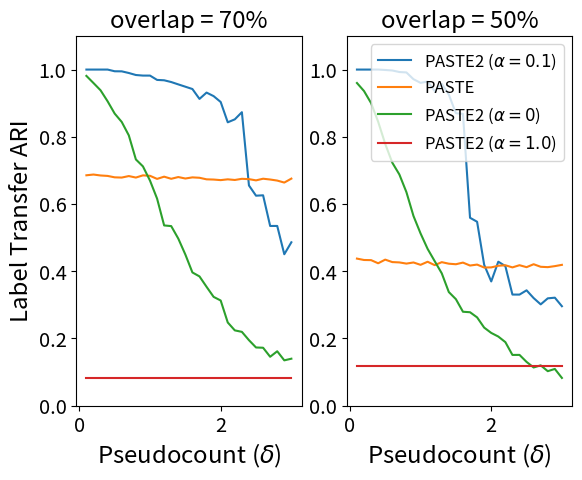

This chart was generated by the following Python code:
import matplotlib.pyplot as plt
import matplotlib.pylab as pylab

params = {'legend.fontsize': 'large',
         'axes.labelsize': 'xx-large',
         'axes.titlesize':'xx-large',
         'xtick.labelsize':'x-large',
         'ytick.labelsize':'x-large'}
pylab.rcParams.update(params)




deltas = [0.1, 0.2, 0.3, 0.4, 0.5, 0.6, 0.7, 0.8, 0.9, 1.0, 1.1, 1.2, 1.3, 1.4, 1.5, 1.6, 1.7, 1.8, 1.9, 2.0, 2.1, 2.2, 2.3, 2.4, 2.5, 2.6, 2.7, 2.8, 2.9, 3.0, 3.1, 3.2, 3.3, 3.4, 3.5, 3.6, 3.7, 3.8, 3.9, 4.0, 4.1, 4.2, 4.3, 4.4, 4.5, 4.6, 4.7, 4.8, 4.9, 5.0][:30]


partial_m09_a01_ari = [1.0, 1.0, 1.0, 0.9993070960276563, 1.0, 0.9978289390431214, 0.9978853760584873, 0.9940796670010185, 0.9927108676290377, 0.9890299681348187, 0.9893603575507145, 0.9902067308417078, 0.9860221612483951, 0.9782341807989275, 0.9797910659361856, 0.978636261466278, 0.9653922802077635, 0.9701938479997806, 0.9779839652829458, 0.9598693808831501, 0.9711582518796161, 0.957114116360018, 0.9583758779469634, 0.9687454437640686, 0.9570109932563767, 0.9392245395807247, 0.9591941969869098, 0.939285214886921, 0.9309857987055593, 0.9189113166983773, 0.9367313135803309, 0.9247486432924075, 0.9206726314060653, 0.9037020889430606, 0.8905376529183988, 0.9157862491101293, 0.8982251081619808, 0.9016260423373325, 0.9054776276798856, 0.9219690519340223, 0.8773813448612714, 0.8508549549819654, 0.8485148189928337, 0.8542482361570335, 0.8837673074583223, 0.8627196223830573, 0.8770780424536908, 0.8360186030737152, 0.8269860988118882, 0.8443156064449299][:30]
partial_m07_a01_ari = [1.0, 1.0, 1.0, 1.0, 0.9949475647805276, 0.9947018772975353, 0.9897936589593459, 0.9838009968389902, 0.9821007803504909, 0.9820652650875846, 0.969202335343039, 0.9681121098073849, 0.9628858747607003, 0.955882296646485, 0.9490012589543234, 0.9420952212877904, 0.9126628779860307, 0.9314947695823634, 0.9209457256490864, 0.9034815877709949, 0.8430197332342971, 0.8518752950646516, 0.8731306537371512, 0.6550842347688607, 0.6246151322779736, 0.6257815330219669, 0.5345113626473601, 0.5345846997401295, 0.4503501522277998, 0.48596734132223746, 0.4324334202923085, 0.461064503069994, 0.45847569150496287, 0.3848663015535845, 0.40633618051533743, 0.3978566857575833, 0.37752770117355194, 0.3888556499789121, 0.421582596661586, 0.35934985543285636, 0.34400636444656413, 0.27527499946993983, 0.40607518976498375, 0.36905141176871986, 0.26887479414751236, 0.3450205766924255, 0.3008206480136136, 0.37415266277840326, 0.3018033838341375, 0.319327883473192][:30]
partial_m05_a01_ari = [1.0, 1.0, 1.0, 1.0, 0.9987832160681355, 0.9972947373811301, 0.9926929839376867, 0.9914545169974945, 0.9712949348918763, 0.9604907586065479, 0.9643050391231668, 0.9359179682341627, 0.957514432349656, 0.9255541512549552, 0.8699687412064303, 0.8680920661340787, 0.5589284722381137, 0.5470455742803181, 0.4191066586595445, 0.36942456151306075, 0.4282122415389589, 0.4150352991990079, 0.3303881960170779, 0.33028072411067116, 0.34300298519228994, 0.3199319521178173, 0.30119173836400914, 0.31913047955303264, 0.3210777984962749, 0.2956845663941531, 0.2871994464583086, 0.2942430774431602, 0.24789464701582362, 0.2649360024329245, 0.26721731603480386, 0.22817663595831272, 0.27126388383417804, 0.26374084229712974, 0.2567652254490922, 0.2516086060104314, 0.24458121938934838, 0.2504970004350222, 0.26742770631507556, 0.21163485409463428, 0.21374882227846626, 0.24731067939411033, 0.2601442825956126, 0.15451672434225877, 0.24462782343005715, 0.23920697535983232][:30]
partial_m03_a01_ari = [0.982929900665128, 0.9854126875251932, 0.9798728091726553, 0.958852038927924, 0.9736802045827584, 0.8972773114404253, 0.8546847734429398, 0.8489436692552473, 0.7991200125037105, 0.7052462925624767, 0.6931192839248752, 0.7080478827808885, 0.6940132935942773, 0.5584816537215539, 0.5586839567171334, 0.4667684651518749, 0.46422599440579326, 0.4122901023706356, 0.3744100368459291, 0.3796600767749143, 0.1619958461835838, 0.3236918936251545, 0.3083676417290289, 0.2966422134607491, 0.23869236855226533, 0.25530103086807937, 0.2523827927524938, 0.3263418239434384, 0.19041934005407243, 0.13610683300941934, 0.08977088386500255, 0.1604373452032147, 0.14213750007559822, 0.2695498660632089, 0.2293003387584591, 0.07175225046371383, 0.2310761268342278, 0.029220716617153815, 0.11539876705809761, 0.11892097407580299, 0.050713303728765306, 0.04558758316995805, 0.17818030361911588, 0.0709483967198241, 0.1100808477822792, 0.11764430079223445, 0.09158488705303189, 0.019742961046183068, 0.14239723754564948, 0.0865863588335916][:30]

partial_m09_a00_ari = [0.9990182013539369, 0.9985998492173405, 0.9963034558543488, 0.9871671943892145, 0.9735040205081207, 0.962655551778958, 0.9429842467262722, 0.8996468013183984, 0.8784230254235424, 0.8483931640730362, 0.7896150546265395, 0.7556817790190796, 0.7106915634503507, 0.6315657030394065, 0.6078713166017072, 0.5479188522970782, 0.5001308621476185, 0.450064353334162, 0.434193585819288, 0.39261828912311086, 0.36134682644602756, 0.32333484666075024, 0.31680152045130433, 0.29093079995824944, 0.26970059848460176, 0.23466870516443777, 0.24440230515000413, 0.25247100024952457, 0.20849706271250773, 0.21892064959167656, 0.18850703807116484, 0.19537391820102143, 0.15456713589106005, 0.16616779949407043, 0.15928646249766526, 0.1454607206358618, 0.14414903840930413, 0.14258494669147842, 0.15004379783144237, 0.1467143619423748, 0.12797011659184543, 0.12694483827030387, 0.12754021245412567, 0.12203875209827586, 0.12435717012528347, 0.11392497673715284, 0.1066764950676282, 0.10748506081698568, 0.11789384006188734, 0.10360141697169074][:30]
partial_m07_a00_ari = [0.9811716552543962, 0.9599441607264463, 0.9383848224509096, 0.9055626878822384, 0.8690350587898236, 0.844069916301983, 0.804181082963305, 0.7325330476544569, 0.7118256414889501, 0.6694658058221844, 0.6159615202373967, 0.5361056197055343, 0.5341081104330156, 0.49698344908790243, 0.4495466258572157, 0.3961758615395391, 0.38437025502528627, 0.3534733894631639, 0.3234858691080597, 0.3126647992085281, 0.24729566970739225, 0.22376671282891927, 0.21936766415002865, 0.19464084025203324, 0.1728833220771173, 0.17210448213253893, 0.1452271867567049, 0.1615832002161333, 0.1345735772737615, 0.13947368361781565, 0.13702759078592164, 0.12344019200545565, 0.10215721582037735, 0.10210117926838766, 0.10585394291998364, 0.0874962106754366, 0.09754227105530001, 0.08505714293000438, 0.09733524026120884, 0.07280408480052249, 0.08182099907478832, 0.0815334078214791, 0.07319634215140554, 0.07773998358390094, 0.07367264309639987, 0.06696896335530443, 0.06934962815706026, 0.05267120692375934, 0.060789906217671705, 0.06249402098240952][:30]
partial_m05_a00_ari = [0.9600118789289241, 0.9361193350142627, 0.9002611102567083, 0.8447847736380117, 0.7788679576889515, 0.7229492714346284, 0.6878793448007655, 0.6351784459204264, 0.5641521573262709, 0.5122915288891728, 0.46629704031992136, 0.4297985589990205, 0.39361008315984297, 0.33782257753996525, 0.31666432662308186, 0.27922860560207613, 0.27778344172631014, 0.2624874039663203, 0.2320458323649468, 0.2162116728649191, 0.20540435515785002, 0.18880233360671736, 0.1507148993595647, 0.15078891525898835, 0.12994138508184944, 0.11337760008721351, 0.11969668685006604, 0.10234196426139908, 0.10902617386524334, 0.08221295789210326, 0.10147674588426844, 0.07808600441973364, 0.0881980705124996, 0.08740289955289247, 0.08060599063712985, 0.06812030285790308, 0.07841430537584274, 0.06732858711989555, 0.07777079236810605, 0.06046213116797068, 0.05915438411195328, 0.058498995945587356, 0.04827979002379732, 0.05217766633993828, 0.0424099027805507, 0.04309590855221928, 0.04379858647725076, 0.04796833062436884, 0.04967268020605355, 0.04834260418824176][:30]
partial_m03_a00_ari = [0.9147385013990359, 0.8619795325777054, 0.819166096758948, 0.7527899475038606, 0.6979676458629394, 0.6561291044431636, 0.5799278492889033, 0.49131196169275915, 0.4501492323765757, 0.38523500850964654, 0.38186604854310663, 0.29976499771596726, 0.25215728423303935, 0.1929768687811376, 0.17110863818667596, 0.20146310153315342, 0.15128810129234496, 0.1858888044190643, 0.1602129279941453, 0.10759583771921376, 0.13168573854878327, 0.11300184323368992, 0.11928724136207768, 0.10549417883047484, 0.08674862510564264, 0.06080568188910353, 0.07747143596586509, 0.08909437120477728, 0.062339721643508504, 0.08115863039608148, 0.05173869079512887, 0.056812765163064466, 0.05845212765044029, 0.06430697705577383, 0.03868298916982972, 0.03693840945028567, 0.053833734308934816, 0.050402184874939894, 0.03695776417145877, 0.05599863461515848, 0.030870732882107784, 0.031122676761569566, 0.05735077058464646, 0.031472771377031035, 0.03367314885574135, 0.02053036709030548, 0.05044763337033734, 0.030452987779390324, 0.032065618750601675, 0.023326496979522243][:30]

partial_m09_a10_ari = [0.13170974480910266, 0.06069358638966988, 0.13170974480910266, 0.13170974480910266, 0.06016538695540611, 0.06069358638966988, 0.13170974480910266, 0.13170974480910266, 0.13170974480910266, 0.06016538695540611, 0.13170974480910266, 0.13170974480910266, 0.06016538695540611, 0.06069358638966988, 0.13170974480910266, 0.13170974480910266, 0.13170974480910266, 0.060352985403518314, 0.060620531676904274, 0.13170974480910266, 0.060620531676904274, 0.13170974480910266, 0.06016538695540611, 0.060620531676904274, 0.13170974480910266, 0.13170974480910266, 0.060620531676904274, 0.06016538695540611, 0.06069358638966988, 0.06069358638966988, 0.13170974480910266, 0.13170974480910266, 0.06069358638966988, 0.06016538695540611, 0.06069358638966988, 0.13170974480910266, 0.13170974480910266, 0.06069358638966988, 0.13170974480910266, 0.13170974480910266, 0.06016538695540611, 0.06016538695540611, 0.06069358638966988, 0.13170974480910266, 0.06069358638966988, 0.06346950038920324, 0.06016538695540611, 0.060352985403518314, 0.06069358638966988, 0.06069358638966988][:30]
partial_m07_a10_ari = [0.08174923867593309, 0.08174923867593309, 0.08174923867593309, 0.08174923867593309, 0.08174923867593309, 0.08174923867593309, 0.08174923867593309, 0.08174923867593309, 0.08174923867593309, 0.08174923867593309, 0.08174923867593309, 0.08174923867593309, 0.08174923867593309, 0.08174923867593309, 0.08174923867593309, 0.08174923867593309, 0.08174923867593309, 0.08174923867593309, 0.08174923867593309, 0.08174923867593309, 0.08174923867593309, 0.08174923867593309, 0.08174923867593309, 0.08174923867593309, 0.08174923867593309, 0.08174923867593309, 0.08174923867593309, 0.08174923867593309, 0.08174923867593309, 0.08174923867593309, 0.08174923867593309, 0.08174923867593309, 0.08174923867593309, 0.08174923867593309, 0.08174923867593309, 0.08174923867593309, 0.08174923867593309, 0.08174923867593309, 0.08174923867593309, 0.08174923867593309, 0.08174923867593309, 0.08174923867593309, 0.08174923867593309, 0.08174923867593309, 0.08174923867593309, 0.08174923867593309, 0.08174923867593309, 0.08174923867593309, 0.08174923867593309, 0.08174923867593309][:30]
partial_m05_a10_ari = [0.11844172688749421, 0.11844172688749421, 0.11844172688749421, 0.11844172688749421, 0.11844172688749421, 0.11844172688749421, 0.11844172688749421, 0.11844172688749421, 0.11844172688749421, 0.11844172688749421, 0.11844172688749421, 0.11844172688749421, 0.11844172688749421, 0.11844172688749421, 0.11844172688749421, 0.11844172688749421, 0.11844172688749421, 0.11844172688749421, 0.11844172688749421, 0.11844172688749421, 0.11844172688749421, 0.11844172688749421, 0.11844172688749421, 0.11844172688749421, 0.11844172688749421, 0.11844172688749421, 0.11844172688749421, 0.11844172688749421, 0.11844172688749421, 0.11844172688749421, 0.11844172688749421, 0.11844172688749421, 0.11844172688749421, 0.11844172688749421, 0.11844172688749421, 0.11844172688749421, 0.11844172688749421, 0.11844172688749421, 0.11844172688749421, 0.11844172688749421, 0.11844172688749421, 0.11844172688749421, 0.11844172688749421, 0.11844172688749421, 0.11844172688749421, 0.11844172688749421, 0.11844172688749421, 0.11844172688749421, 0.11844172688749421, 0.11844172688749421][:30]
partial_m03_a10_ari = [0.07941033555233937, 0.07941033555233937, 0.07941033555233937, 0.07941033555233937, 0.07941033555233937, 0.07941033555233937, 0.14619765434621368, 0.07941033555233937, 0.07941033555233937, 0.07941033555233937, 0.07941033555233937, 0.07941033555233937, 0.07941033555233937, 0.07941033555233937, 0.07941033555233937, 0.07941033555233937, 0.07941033555233937, 0.07941033555233937, 0.07941033555233937, 0.07941033555233937, 0.07941033555233937, 0.07941033555233937, 0.07941033555233937, 0.07941033555233937, 0.07941033555233937, 0.07941033555233937, 0.07941033555233937, 0.07941033555233937, 0.07941033555233937, 0.12846274351201267, 0.07941033555233937, 0.07941033555233937, 0.07941033555233937, 0.07941033555233937, 0.07941033555233937, 0.07941033555233937, 0.07941033555233937, 0.07941033555233937, 0.07941033555233937, 0.07941033555233937, 0.07941033555233937, 0.07941033555233937, 0.07941033555233937, 0.07941033555233937, 0.07941033555233937, 0.07941033555233937, 0.07941033555233937, 0.07941033555233937, 0.07941033555233937, 0.07941033555233937][:30]

full_m09_ari = [0.9581968486228835, 0.9580877416354694, 0.9575859494568297, 0.958064527454215, 0.9577381315918992, 0.9576916880934916, 0.9580294480726285, 0.9581383560504949, 0.9577381315918992, 0.9577941262915856, 0.9576215526132649, 0.958064527454215, 0.9581062289254377, 0.957703583811848, 0.9577119603059403, 0.9580294480726285, 0.9580877416354694, 0.9572821603247262, 0.9572756297157354, 0.9576964289888503, 0.9577166691020401, 0.9576928776653272, 0.9576845506624777, 0.9581461672484441, 0.9576916880934916, 0.9573724428602015, 0.957644105055483, 0.9580538190061256, 0.958118678021152, 0.957540365064688, 0.9565057574107952, 0.953120262212133, 0.9512910287663915, 0.9551531913726005, 0.9524476859320004, 0.9441329485824433, 0.9424964467204676, 0.9407958182047528, 0.9381285871969129, 0.9184180300523124, 0.8794529420403784, 0.8778200725007188, 0.9056605489211282, 0.8877224395970549, 0.8228286471269998, 0.8357866670238072, 0.8118915612116101, 0.8286482291863342, 0.8087419573695125, 0.8136978097451647][:30]
full_m07_ari = [0.6853588641235969, 0.6875801024729995, 0.6847892971134248, 0.6834685774649176, 0.6792582108001587, 0.6785764297793035, 0.6830524282099204, 0.678607313728439, 0.6851362851998019, 0.6837676528862314, 0.6746362638064303, 0.6812365292241401, 0.6749306801939323, 0.6801254871510098, 0.6757533924064962, 0.6791420939189904, 0.6779507016367412, 0.6733064867012476, 0.6726516489626174, 0.6709774162208048, 0.673309636335188, 0.6713996333015978, 0.6748607865582406, 0.6738862187263711, 0.6702322347232929, 0.6751448522002231, 0.6727843798300028, 0.6696240782857977, 0.6636951603198606, 0.6754418757607434, 0.6693999642987248, 0.6751111320627998, 0.6712852593056045, 0.6750891388002054, 0.6721973022423506, 0.6727516008730494, 0.6722767332354421, 0.6708601729643802, 0.6731169869368688, 0.66909381494349, 0.6698852459696762, 0.6723446805485458, 0.6701714293488985, 0.6774307318598921, 0.6691942214312468, 0.6687768342243826, 0.6736912578969136, 0.6668323690886097, 0.6701997742089648, 0.6710902235936647][:30]
full_m05_ari = [0.43740313172987666, 0.43325816247384114, 0.43283496153617984, 0.42348341054038957, 0.43436487668680535, 0.4270344494336277, 0.42603209747325976, 0.42254001731999796, 0.4258716901492371, 0.41886266157704904, 0.4280422241039353, 0.4179153574278496, 0.42679398282609127, 0.422234909008064, 0.42060012092824867, 0.4255085211091676, 0.4167587073877249, 0.41959162217810353, 0.4108710624026464, 0.4112459981942865, 0.4161291589026926, 0.4175717351900413, 0.4112415331437521, 0.41771924031131114, 0.4119078873271552, 0.4206440769409763, 0.4130304602966549, 0.41198891036763463, 0.4149776711068356, 0.4188143824769548, 0.42183670936687045, 0.411579590154951, 0.407952287843553, 0.41538037362257674, 0.4135927015828621, 0.4078623884331552, 0.4171987195758147, 0.40991002695640594, 0.41202122051897067, 0.41253174691697087, 0.41307013110185353, 0.4020940336165876, 0.4109242468827795, 0.40862161977654055, 0.4034574045139335, 0.40956540814673237, 0.4039928086670051, 0.3950600991258136, 0.3979239356149813, 0.40562929571097567][:30]
full_m03_ari = [0.23859524528395953, 0.2344562967271834, 0.23331529915593505, 0.22872674795339867, 0.23051381927841139, 0.2374186243405076, 0.22433710337351728, 0.23404326762536432, 0.233222220712429, 0.2342944411566328, 0.2205694102801103, 0.21818955173105517, 0.23056434609261464, 0.23423135274380188, 0.23088392386758233, 0.2234315265539858, 0.22726346096973324, 0.22465570328423676, 0.22996979764796618, 0.22972021585161112, 0.2305256164063813, 0.21535536540989147, 0.22390748852454498, 0.22582603028381198, 0.21768760731654446, 0.22419672414551348, 0.22431135950421868, 0.2189426213145825, 0.2192851409411019, 0.21565003941120583, 0.22093451068693137, 0.2187262402721097, 0.21789760071174288, 0.22515298948371296, 0.22651048399172155, 0.2277740425823181, 0.22414676794900495, 0.22456101903353917, 0.2204416386018587, 0.22007582773326317, 0.2255771956647728, 0.228569795131458, 0.21655215999785116, 0.2242030794635705, 0.22030882930940568, 0.2209317685167515, 0.2208024550286063, 0.22040758086696705, 0.21863850931020892, 0.22006765613358398][:30]

full_m09_nonorm_ari = [0.574401025259133, 0.574401025259133, 0.574401025259133, 0.5753130667809931, 0.574401025259133, 0.574401025259133, 0.574401025259133, 0.574401025259133, 0.574401025259133, 0.574401025259133, 0.574401025259133, 0.5753130667809931, 0.574401025259133, 0.574401025259133, 0.574401025259133, 0.574401025259133, 0.574401025259133, 0.574401025259133, 0.574401025259133, 0.574401025259133, 0.574401025259133, 0.574401025259133, 0.574401025259133, 0.574401025259133, 0.574401025259133, 0.574401025259133, 0.574401025259133, 0.574401025259133, 0.574401025259133, 0.574401025259133, 0.574401025259133, 0.574401025259133, 0.574401025259133, 0.574401025259133, 0.574401025259133, 0.5753130667809931, 0.574401025259133, 0.574401025259133, 0.574401025259133, 0.574401025259133, 0.574401025259133, 0.574401025259133, 0.574401025259133, 0.574401025259133, 0.574401025259133, 0.574401025259133, 0.574401025259133, 0.574401025259133, 0.574401025259133, 0.574401025259133][:30]
full_m07_nonorm_ari = [0.19253685258542272, 0.19253685258542272, 0.19253685258542272, 0.19253685258542272, 0.19253685258542272, 0.19253685258542272, 0.19253685258542272, 0.19253685258542272, 0.19253685258542272, 0.19253685258542272, 0.19253685258542272, 0.30325149528283374, 0.19253685258542272, 0.19253685258542272, 0.30325149528283374, 0.19253685258542272, 0.19253685258542272, 0.30325149528283374, 0.19253685258542272, 0.19253685258542272, 0.19253685258542272, 0.19253685258542272, 0.19253685258542272, 0.19253685258542272, 0.19253685258542272, 0.19253685258542272, 0.19253685258542272, 0.19253685258542272, 0.30325149528283374, 0.19253685258542272, 0.30325149528283374, 0.30325149528283374, 0.30325149528283374, 0.19253685258542272, 0.19253685258542272, 0.19253685258542272, 0.19253685258542272, 0.19253685258542272, 0.30325149528283374, 0.19253685258542272, 0.19253685258542272, 0.19253685258542272, 0.19253685258542272, 0.19253685258542272, 0.19253685258542272, 0.19253685258542272, 0.30325149528283374, 0.12297034137116658, 0.19253685258542272, 0.19253685258542272][:30]
full_m05_nonorm_ari = [0.08911885248030298, 0.08911885248030298, 0.08911885248030298, 0.08911885248030298, 0.08911885248030298, 0.08911885248030298, 0.08911885248030298, 0.08911885248030298, 0.08911885248030298, 0.08911885248030298, 0.08911885248030298, 0.08911885248030298, 0.08911885248030298, 0.08911885248030298, 0.08911885248030298, 0.08911885248030298, 0.08911885248030298, 0.08911885248030298, 0.08911885248030298, 0.08911885248030298, 0.3704887083110665, 0.08911885248030298, 0.08911885248030298, 0.15753962459277376, 0.08911885248030298, 0.08911885248030298, 0.3704887083110665, 0.36943905023747153, 0.08911885248030298, 0.08911885248030298, 0.08911885248030298, 0.08911885248030298, 0.08911885248030298, 0.08911885248030298, 0.08911885248030298, 0.3704887083110665, 0.08911885248030298, 0.08911885248030298, 0.08911885248030298, 0.08911885248030298, 0.36943905023747153, 0.08911885248030298, 0.3704887083110665, 0.08911885248030298, 0.08911885248030298, 0.08911885248030298, 0.08911885248030298, 0.3704887083110665, 0.15753962459277376, 0.08911885248030298][:30]
full_m03_nonorm_ari = [0.1406617416181082, 0.14100238258718095, 0.1406617416181082, 0.1406617416181082, 0.1406617416181082, 0.14100238258718095, 0.1406617416181082, 0.14100238258718095, 0.1406617416181082, 0.1406617416181082, 0.1406617416181082, 0.1406617416181082, 0.1406617416181082, 0.1406617416181082, 0.1406617416181082, 0.14100238258718095, 0.1406617416181082, 0.1406617416181082, 0.052668859840317626, 0.1406617416181082, 0.1406617416181082, 0.14100238258718095, 0.1406617416181082, 0.14100238258718095, 0.14100238258718095, 0.1406617416181082, 0.14100238258718095, 0.1406617416181082, 0.1406617416181082, 0.052668859840317626, 0.14100238258718095, 0.14100238258718095, 0.1406617416181082, 0.14100238258718095, 0.1406617416181082, 0.14100238258718095, 0.1406617416181082, 0.1406617416181082, 0.052668859840317626, 0.1406617416181082, 0.07167651053007797, 0.1406617416181082, 0.14100238258718095, 0.14100238258718095, 0.14100238258718095, 0.14100238258718095, 0.1406617416181082, 0.1406617416181082, 0.1406617416181082, 0.1406617416181082][:30]


# fig, ((ax1, ax2), (ax3, ax4)) = plt.subplots(2, 2)
fig, (ax2, ax3) = plt.subplots(1, 2)

# ax1.set_title("overlap = 90%")
# ax1.plot(deltas, partial_m09_a01_ari, label=r'PASTE2 ($\alpha = 0.1$)')
# ax1.plot(deltas, full_m09_ari, label="PASTE")
# ax1.plot(deltas, partial_m09_a00_ari, label=r'PASTE2 ($\alpha = 0$)')
# ax1.plot(deltas, partial_m09_a10_ari, label=r'PASTE2 ($\alpha = 1.0$)')
# ax1.set_ylim([0, 1.1])
# ax1.set_ylabel("Label Transfer ARI")
# ax1.set_xlabel(r'Pseudocount ($\delta$)')
# # ax1.legend()

ax2.set_title("overlap = 70%")
ax2.plot(deltas, partial_m07_a01_ari, label=r'PASTE2 ($\alpha = 0.1$)')
ax2.plot(deltas, full_m07_ari, label="PASTE")
ax2.plot(deltas, partial_m07_a00_ari, label=r'PASTE2 ($\alpha = 0$)')
ax2.plot(deltas, partial_m07_a10_ari, label=r'PASTE2 ($\alpha = 1.0$)')
ax2.set_ylim([0, 1.1])
ax2.set_ylabel("Label Transfer ARI")
ax2.set_xlabel(r'Pseudocount ($\delta$)')
# ax2.legend()

ax3.set_title("overlap = 50%")
ax3.plot(deltas, partial_m05_a01_ari, label=r'PASTE2 ($\alpha = 0.1$)')
ax3.plot(deltas, full_m05_ari, label="PASTE")
ax3.plot(deltas, partial_m05_a00_ari, label=r'PASTE2 ($\alpha = 0$)')
ax3.plot(deltas, partial_m05_a10_ari, label=r'PASTE2 ($\alpha = 1.0$)')
ax3.set_ylim([0, 1.1])
# ax3.set_ylabel("Label Transfer ARI")
ax3.set_xlabel(r'Pseudocount ($\delta$)')
ax3.legend()

# ax4.set_title("overlap = 30%")
# ax4.plot(deltas, partial_m03_a01_ari, label=r'PASTE2 ($\alpha = 0.1$)')
# ax4.plot(deltas, full_m03_ari, label="PASTE")
# ax4.plot(deltas, partial_m03_a00_ari, label=r'PASTE2 ($\alpha = 0$)')
# ax4.plot(deltas, partial_m03_a10_ari, label=r'PASTE2 ($\alpha = 1.0$)')
# ax4.set_ylim([0, 1.1])
# # ax4.set_ylabel("ARI")
# ax4.set_xlabel(r'Pseudocount ($\delta$)')
# ax4.legend()

plt.show()